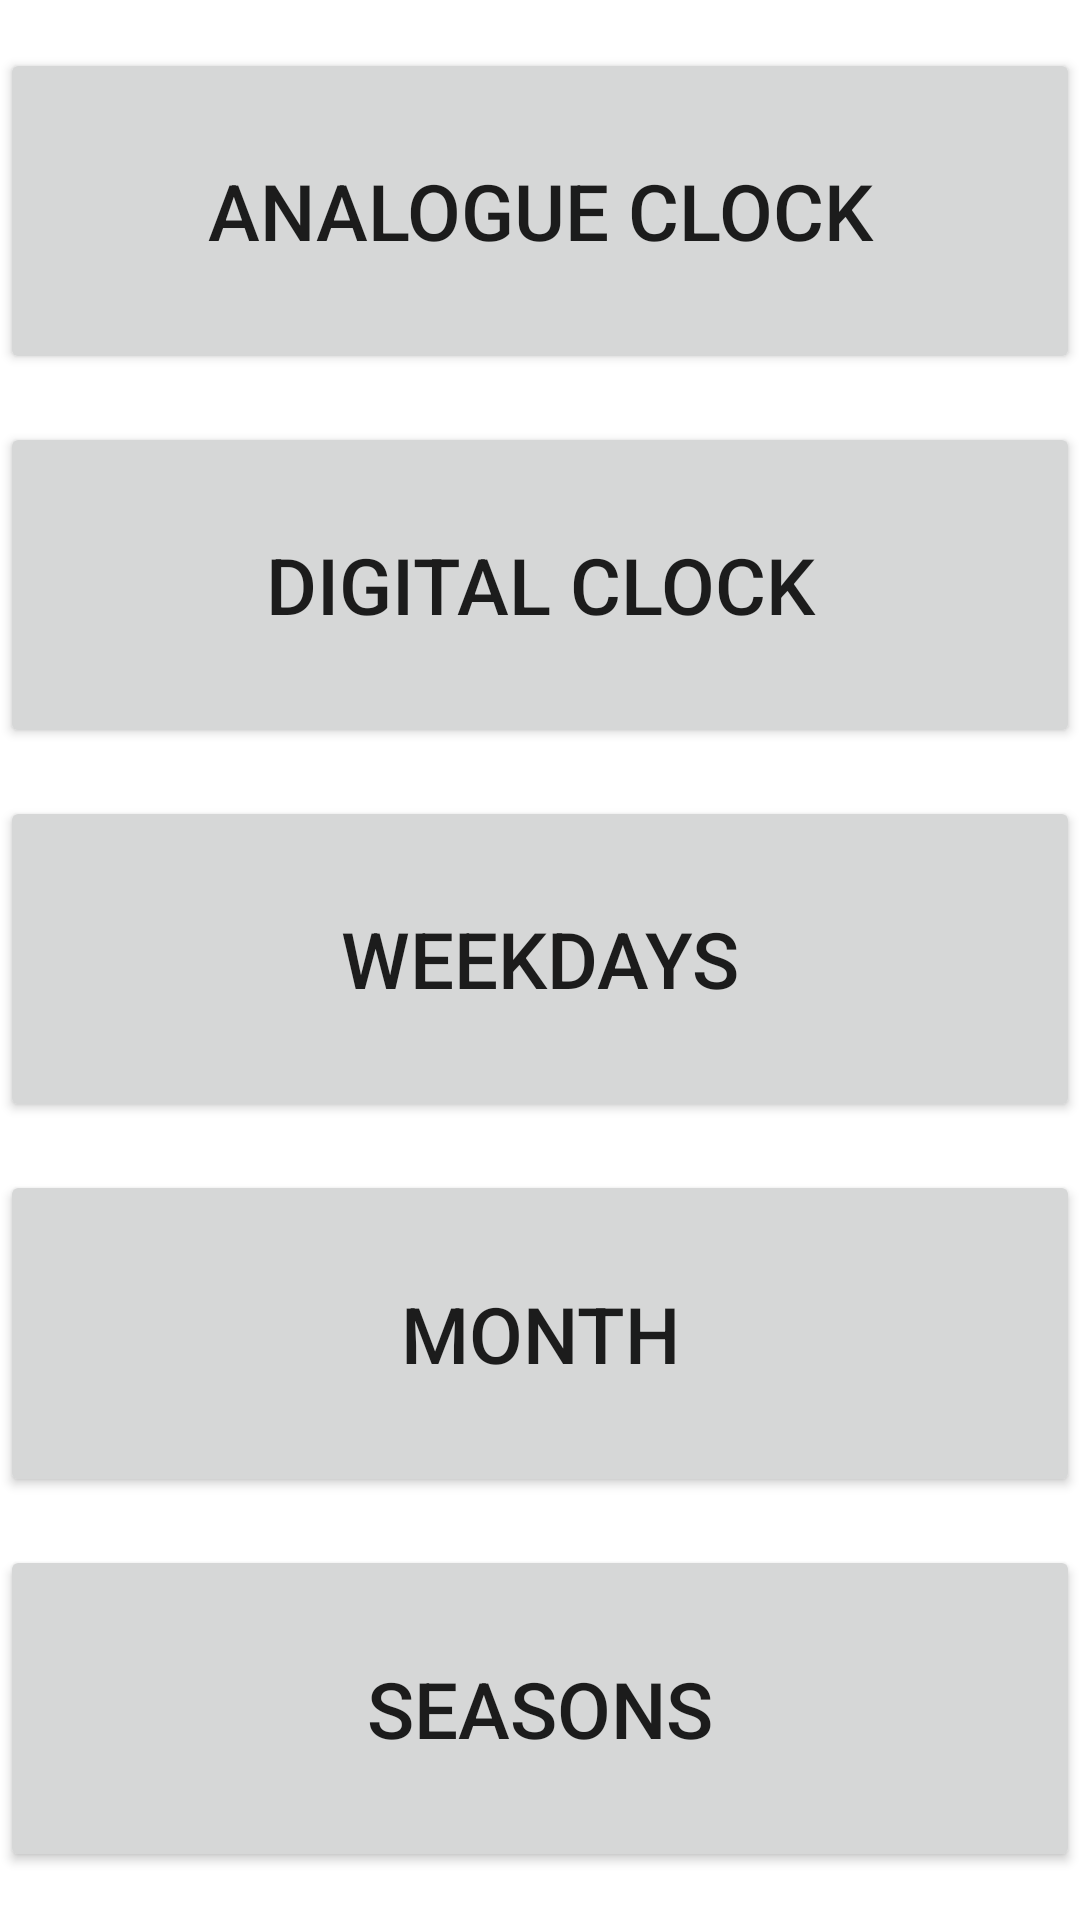

Produce the Android XML layout that renders to this screen, including the resource entries it uses.
<!-- AndroidManifest.xml: application theme Theme.EduKickstart -->
<!-- res/layout/fragment_time_learn_menu.xml -->
<?xml version="1.0" encoding="utf-8"?>
<LinearLayout xmlns:android="http://schemas.android.com/apk/res/android"
    xmlns:tools="http://schemas.android.com/tools"
    android:layout_width="match_parent"
    android:layout_height="match_parent"
    android:orientation="vertical"
    tools:context=".TimeLearnMenuFragment">

    <Button
        android:id="@+id/analog_button"
        android:layout_width="match_parent"
        android:layout_height="wrap_content"
        android:text="@string/learn_analog"
        android:layout_gravity="center_horizontal"
        android:layout_weight="1"
        android:textSize="26sp"
        android:layout_marginBottom="8dp"
        android:layout_marginTop="16dp"/>

    <Button
        android:id="@+id/digital_button"
        android:layout_width="match_parent"
        android:layout_height="wrap_content"
        android:text="@string/learn_digital"
        android:layout_gravity="center_horizontal"
        android:layout_weight="1"
        android:textSize="26sp"
        android:layout_marginVertical="8dp"/>

    <Button
        android:id="@+id/week_button"
        android:layout_width="match_parent"
        android:layout_height="wrap_content"
        android:text="@string/learn_week"
        android:layout_gravity="center_horizontal"
        android:layout_weight="1"
        android:textSize="26sp"
        android:layout_marginVertical="8dp"/>

    <Button
        android:id="@+id/month_button"
        android:layout_width="match_parent"
        android:layout_height="wrap_content"
        android:text="@string/learn_month"
        android:layout_gravity="center_horizontal"
        android:layout_weight="1"
        android:textSize="26sp"
        android:layout_marginVertical="8dp"/>

    <Button
        android:id="@+id/season_button"
        android:layout_width="match_parent"
        android:layout_height="wrap_content"
        android:text="@string/learn_season"
        android:layout_gravity="center_horizontal"
        android:layout_weight="1"
        android:textSize="26sp"
        android:layout_marginTop="8dp"
        android:layout_marginBottom="16dp"/>

</LinearLayout>
<!-- resources referenced by this layout -->
<resources>
  <string name="learn_analog">Analogue Clock</string>
  <string name="learn_digital">Digital Clock</string>
  <string name="learn_month">Month</string>
  <string name="learn_season">Seasons</string>
  <string name="learn_week">Weekdays</string>
  <style name="Theme.EduKickstart" parent="Theme.MaterialComponents.DayNight.DarkActionBar">
          
          <item name="colorPrimary">@color/green_500</item>
          <item name="colorPrimaryVariant">@color/green_700</item>
          <item name="colorOnPrimary">@color/white</item>
          
          <item name="colorSecondary">@color/grey_200</item>
          <item name="colorSecondaryVariant">@color/grey_700</item>
          <item name="colorOnSecondary">@color/black</item>
          
          <item name="android:statusBarColor">?attr/colorPrimaryVariant</item>
          
      </style>
  <color name="green_500">#FF1EC108</color>
  <color name="green_700">#FF128C01</color>
  <color name="white">#FFFFFFFF</color>
  <color name="grey_200">#FFB7B7B7</color>
  <color name="grey_700">#FF8E8E8E</color>
  <color name="black">#FF000000</color>
</resources>
